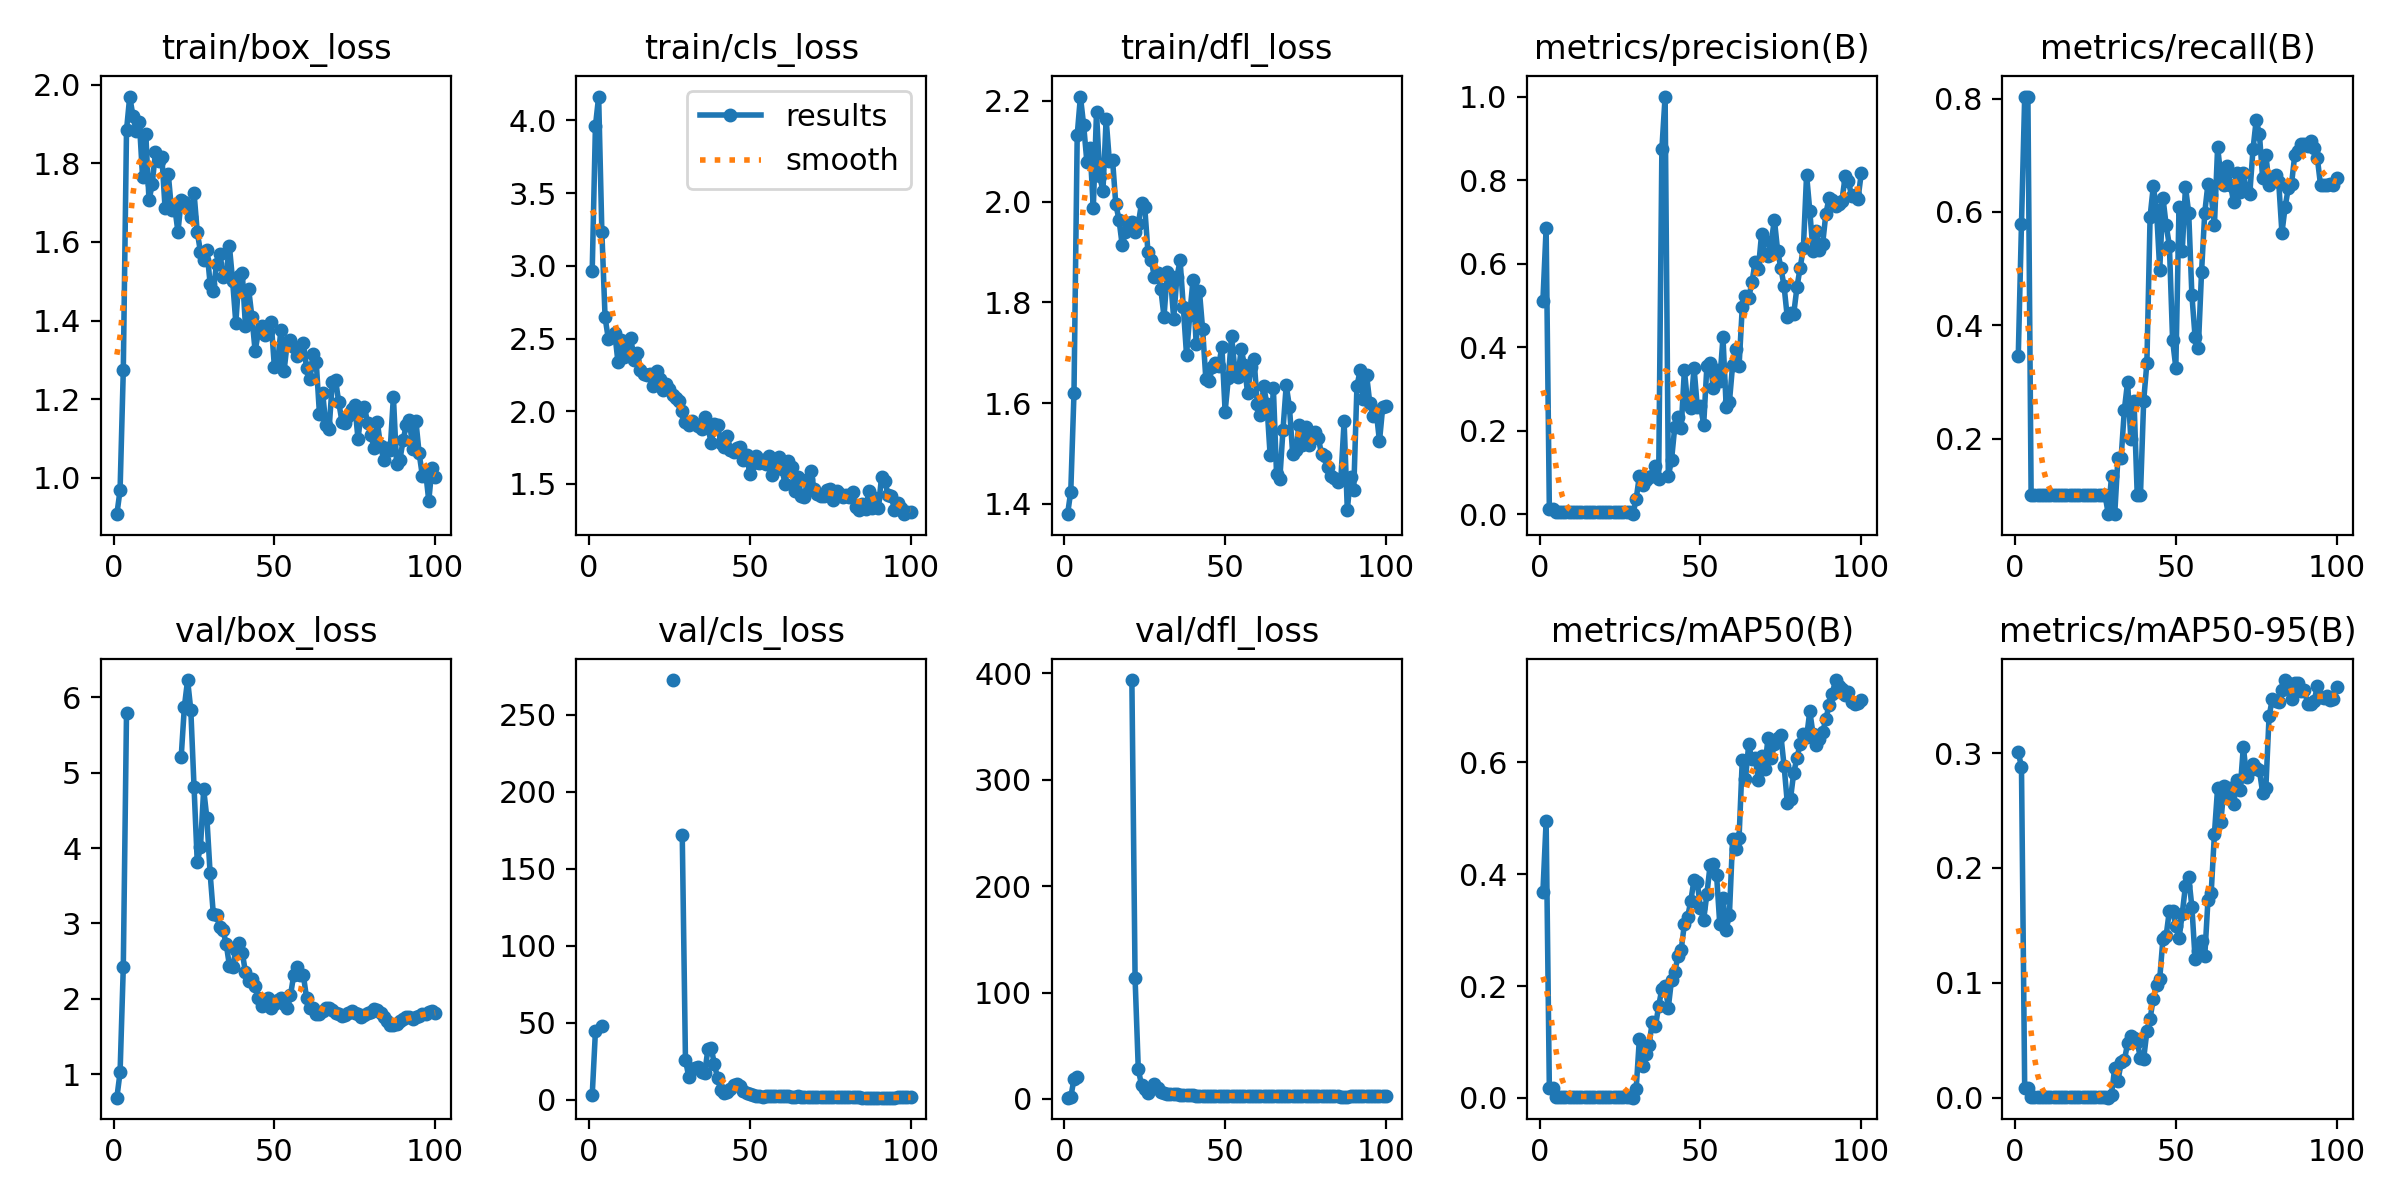

Source data for this figure (header and first rows):
epoch, train/box_loss, train/cls_loss, train/dfl_loss, metrics/precision(B), metrics/recall(B), metrics/mAP50(B), metrics/mAP50-95(B), val/box_loss, val/cls_loss, val/dfl_loss, lr/pg0, lr/pg1, lr/pg2
1, 0.9079, 2.965, 1.38, 0.5118, 0.3452, 0.3685, 0.3008, 0.69, 3.039, 1.205, 0.0973, 0.0003, 0.0003
2, 0.9689, 3.96, 1.425, 0.6846, 0.5786, 0.4948, 0.2879, 1.026, 44.53, 1.583, 0.09369, 0.0006931, 0.0006931
3, 1.274, 4.163, 1.621, 0.01384, 0.8036, 0.01774, 0.00827, 2.421, inf, 18.89, 0.09008, 0.001078, 0.001078
4, 1.884, 3.234, 2.132, 0.01384, 0.8036, 0.01774, 0.00827, 5.79, 48, 21.05, 0.08646, 0.001455, 0.001455
5, 1.969, 2.645, 2.209, 0.00487, 0.1, 0.00219, 0.00035, nan, nan, nan, 0.08282, 0.001825, 0.001825
6, 1.92, 2.499, 2.152, 0.00487, 0.1, 0.00219, 0.00035, nan, nan, nan, 0.07919, 0.002186, 0.002186
7, 1.881, 2.512, 2.08, 0.00487, 0.1, 0.00219, 0.00035, nan, nan, nan, 0.07554, 0.00254, 0.00254
8, 1.905, 2.541, 2.106, 0.00487, 0.1, 0.00219, 0.00035, nan, nan, nan, 0.07189, 0.002885, 0.002885
9, 1.764, 2.34, 1.987, 0.00487, 0.1, 0.00219, 0.00035, nan, nan, nan, 0.06822, 0.003223, 0.003223
10, 1.873, 2.489, 2.178, 0.00487, 0.1, 0.00219, 0.00035, nan, nan, nan, 0.06455, 0.003553, 0.003553
11, 1.706, 2.375, 2.051, 0.00487, 0.1, 0.00219, 0.00035, nan, nan, nan, 0.06087, 0.003874, 0.003874
12, 1.747, 2.427, 2.021, 0.00487, 0.1, 0.00219, 0.00035, nan, nan, nan, 0.05719, 0.004188, 0.004188
13, 1.828, 2.5, 2.164, 0.00487, 0.1, 0.00219, 0.00035, nan, nan, nan, 0.05349, 0.004494, 0.004494
14, 1.806, 2.353, 2.081, 0.00487, 0.1, 0.00219, 0.00035, nan, nan, nan, 0.04979, 0.004792, 0.004792
15, 1.815, 2.4, 2.082, 0.00487, 0.1, 0.00219, 0.00035, nan, nan, nan, 0.04608, 0.005082, 0.005082
16, 1.685, 2.286, 1.995, 0.00487, 0.1, 0.00219, 0.00035, nan, nan, nan, 0.04236, 0.005364, 0.005364
17, 1.772, 2.256, 1.964, 0.00487, 0.1, 0.00219, 0.00035, nan, nan, nan, 0.03864, 0.005639, 0.005639
18, 1.681, 2.246, 1.913, 0.00487, 0.1, 0.00219, 0.00035, nan, nan, nan, 0.0349, 0.005905, 0.005905
19, 1.688, 2.255, 1.941, 0.00487, 0.1, 0.00219, 0.00035, nan, nan, nan, 0.03116, 0.006163, 0.006163
20, 1.625, 2.172, 1.957, 0.00487, 0.1, 0.00219, 0.00035, nan, nan, nan, 0.02741, 0.006414, 0.006414
21, 1.706, 2.279, 1.96, 0.00487, 0.1, 0.00219, 0.00035, 5.204, inf, 393.8, 0.02366, 0.006657, 0.006657
22, 1.7, 2.219, 1.94, 0.00487, 0.1, 0.00219, 0.00035, 5.876, inf, 113.3, 0.01989, 0.006891, 0.006891
23, 1.69, 2.143, 1.956, 0.00487, 0.1, 0.00219, 0.00035, 6.228, inf, 27.74, 0.01612, 0.007118, 0.007118
24, 1.663, 2.184, 1.998, 0.00487, 0.1, 0.00219, 0.00035, 5.829, inf, 13.11, 0.01234, 0.007337, 0.007337
25, 1.725, 2.156, 1.99, 0.00487, 0.1, 0.00219, 0.00035, 4.812, inf, 9.032, 0.008548, 0.007548, 0.007548
26, 1.625, 2.112, 1.9, 0.00487, 0.1, 0.00219, 0.00035, 3.813, 272.5, 5.847, 0.007525, 0.007525, 0.007525
27, 1.575, 2.093, 1.884, 0.00487, 0.1, 0.00219, 0.00035, 4.011, inf, 9.223, 0.007525, 0.007525, 0.007525
28, 1.554, 2.069, 1.851, 0.00487, 0.1, 0.00219, 0.00035, 4.779, inf, 14.04, 0.007426, 0.007426, 0.007426
29, 1.58, 2.001, 1.858, 0.00058, 0.06667, 0.00022, 3e-05, 4.394, 172, 10.31, 0.007327, 0.007327, 0.007327
30, 1.494, 1.929, 1.827, 0.03658, 0.1333, 0.01594, 0.00264, 3.667, 26.11, 6.746, 0.007228, 0.007228, 0.007228
31, 1.476, 1.909, 1.772, 0.09252, 0.06667, 0.1057, 0.02607, 3.124, 15.16, 5.54, 0.007129, 0.007129, 0.007129
32, 1.544, 1.933, 1.861, 0.07037, 0.1667, 0.05608, 0.01437, 3.113, 20.09, 4.898, 0.00703, 0.00703, 0.00703
33, 1.569, 1.911, 1.852, 0.08204, 0.1667, 0.07774, 0.0311, 2.953, 20.95, 4.521, 0.006931, 0.006931, 0.006931
34, 1.51, 1.9, 1.767, 0.08916, 0.2512, 0.09383, 0.03251, 2.908, 21.53, 4.699, 0.006832, 0.006832, 0.006832
35, 1.519, 1.881, 1.85, 0.09301, 0.3, 0.1358, 0.04738, 2.731, 18.01, 4.381, 0.006733, 0.006733, 0.006733
36, 1.59, 1.958, 1.883, 0.115, 0.2, 0.1283, 0.05346, 2.442, 17.62, 3.775, 0.006634, 0.006634, 0.006634
37, 1.501, 1.892, 1.791, 0.08413, 0.2667, 0.1641, 0.05212, 2.422, 33.23, 3.823, 0.006535, 0.006535, 0.006535
38, 1.394, 1.78, 1.696, 0.875, 0.1, 0.1951, 0.04853, 2.646, 33.88, 4.09, 0.006436, 0.006436, 0.006436
39, 1.514, 1.911, 1.776, 1, 0.1, 0.2002, 0.03447, 2.739, 23.21, 3.944, 0.006337, 0.006337, 0.006337
40, 1.521, 1.909, 1.844, 0.09138, 0.2667, 0.1612, 0.03401, 2.614, 13.96, 3.606, 0.006238, 0.006238, 0.006238
41, 1.385, 1.781, 1.717, 0.1301, 0.3333, 0.2112, 0.05769, 2.351, 6.302, 3.125, 0.006139, 0.006139, 0.006139
42, 1.479, 1.756, 1.824, 0.2092, 0.5917, 0.2256, 0.06887, 2.235, 4.267, 3.107, 0.00604, 0.00604, 0.00604
43, 1.409, 1.83, 1.747, 0.2342, 0.6452, 0.2529, 0.08628, 2.264, 4.948, 3.143, 0.005941, 0.005941, 0.005941
44, 1.323, 1.734, 1.649, 0.2062, 0.6034, 0.2646, 0.09793, 2.169, 6.863, 3.064, 0.005842, 0.005842, 0.005842
45, 1.37, 1.723, 1.643, 0.3458, 0.4979, 0.311, 0.1036, 2.006, 9.428, 2.861, 0.005743, 0.005743, 0.005743
46, 1.386, 1.747, 1.671, 0.265, 0.625, 0.3231, 0.1385, 1.904, 10.15, 2.756, 0.005644, 0.005644, 0.005644
47, 1.364, 1.751, 1.679, 0.2557, 0.5762, 0.3526, 0.1412, 1.992, 8.913, 2.878, 0.005545, 0.005545, 0.005545
48, 1.374, 1.664, 1.674, 0.3514, 0.5405, 0.3902, 0.163, 2.009, 5.71, 2.945, 0.005446, 0.005446, 0.005446
49, 1.396, 1.698, 1.712, 0.2579, 0.3737, 0.3859, 0.1625, 1.878, 4.511, 2.903, 0.005347, 0.005347, 0.005347
50, 1.281, 1.571, 1.583, 0.2599, 0.3251, 0.3394, 0.1497, 1.927, 3.547, 2.934, 0.005248, 0.005248, 0.005248
51, 1.292, 1.647, 1.65, 0.2149, 0.6095, 0.319, 0.1387, 1.99, 3.007, 3.024, 0.005149, 0.005149, 0.005149
52, 1.375, 1.694, 1.734, 0.3561, 0.5314, 0.3647, 0.1601, 2.014, 2.6, 3.006, 0.00505, 0.00505, 0.00505
53, 1.272, 1.645, 1.668, 0.3618, 0.644, 0.4165, 0.1846, 1.928, 2.249, 2.8, 0.004951, 0.004951, 0.004951
54, 1.345, 1.666, 1.652, 0.3032, 0.5989, 0.4185, 0.1925, 1.874, 2.182, 2.673, 0.004852, 0.004852, 0.004852
55, 1.351, 1.637, 1.708, 0.3451, 0.4532, 0.3992, 0.1658, 2.046, 2.604, 2.687, 0.004753, 0.004753, 0.004753
56, 1.334, 1.696, 1.675, 0.3188, 0.3786, 0.3109, 0.1206, 2.318, 2.746, 2.958, 0.004654, 0.004654, 0.004654
57, 1.31, 1.563, 1.619, 0.4234, 0.3607, 0.3579, 0.1276, 2.423, 2.577, 2.989, 0.004555, 0.004555, 0.004555
58, 1.315, 1.641, 1.671, 0.2566, 0.494, 0.3008, 0.1364, 2.319, 2.518, 2.929, 0.004456, 0.004456, 0.004456
59, 1.343, 1.688, 1.687, 0.2687, 0.5988, 0.3276, 0.1233, 2.314, 2.357, 2.804, 0.004357, 0.004357, 0.004357
60, 1.279, 1.601, 1.599, 0.3583, 0.65, 0.4637, 0.1722, 2.012, 2.292, 2.599, 0.004258, 0.004258, 0.004258
... 40 more rows
